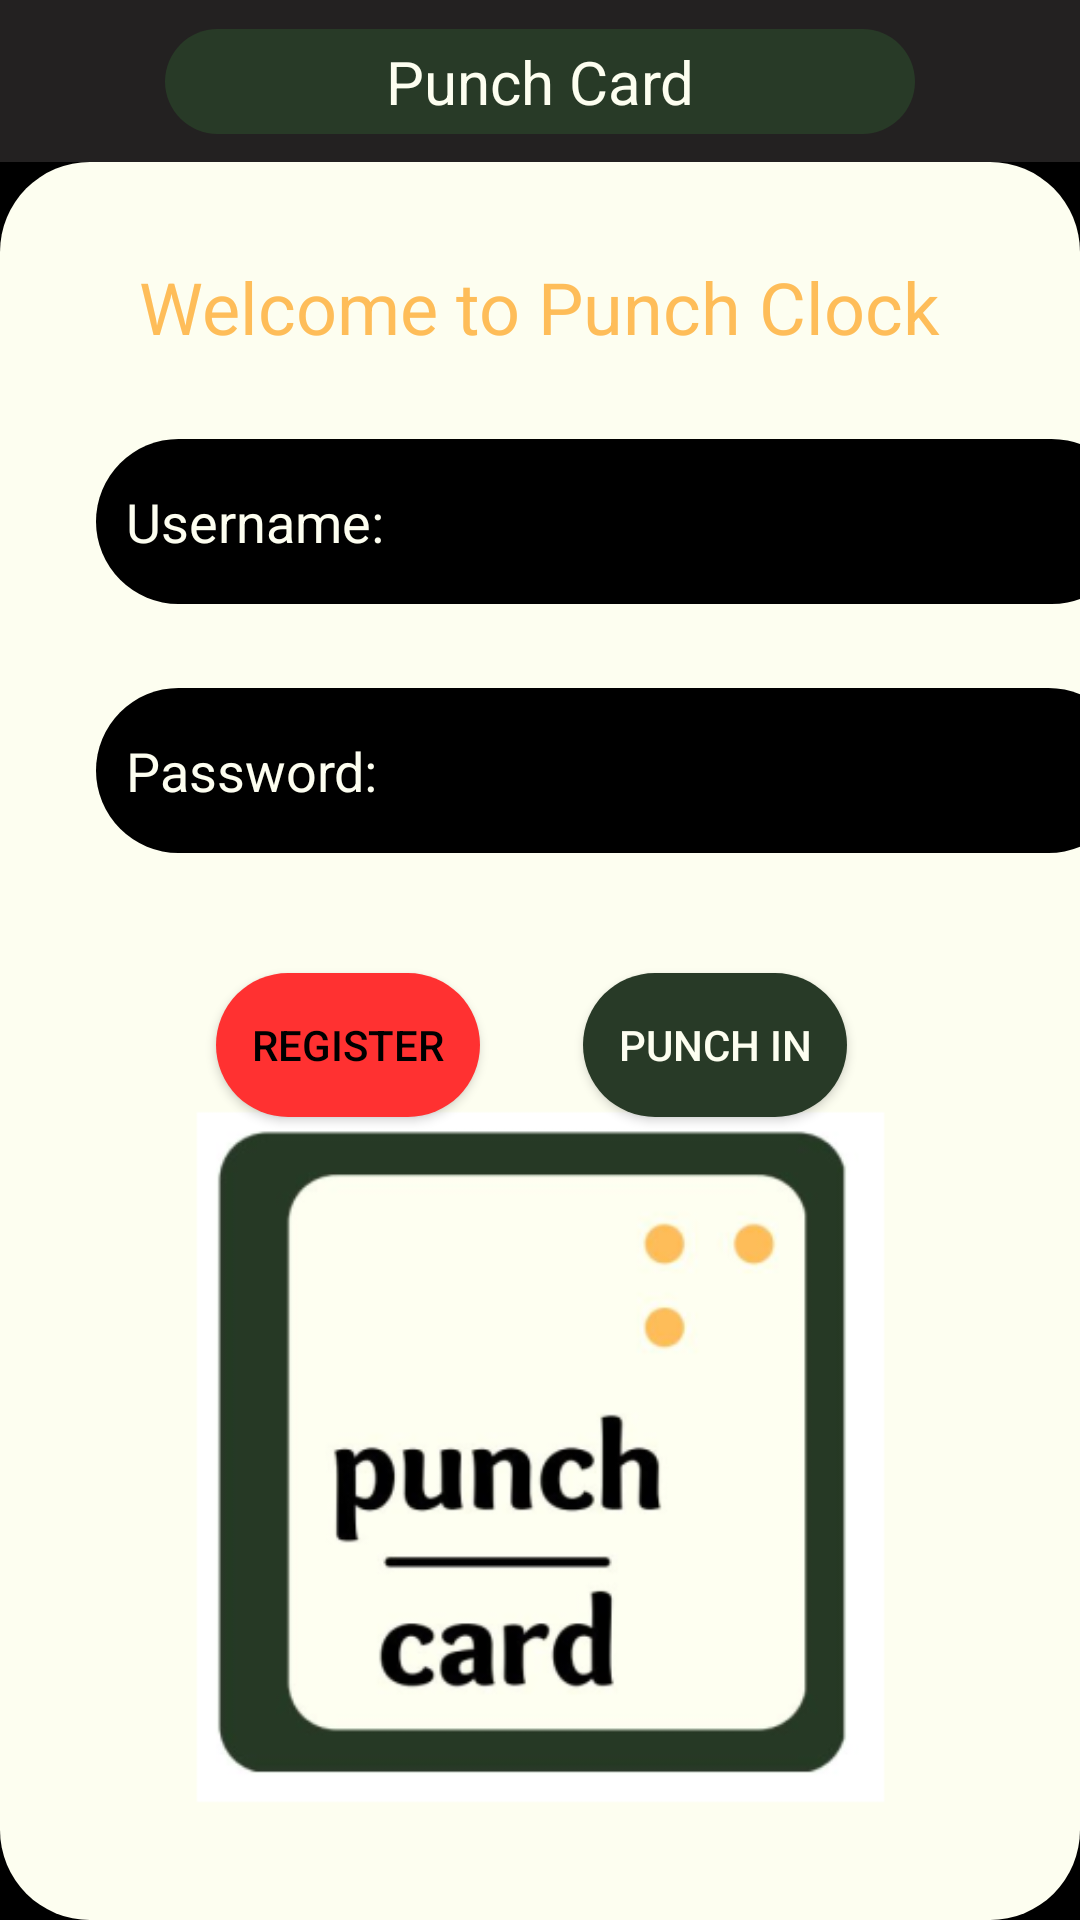

Reconstruct the res/layout file that produces this screen, plus the resources it refers to.
<!-- AndroidManifest.xml: fallback theme Theme.MaterialComponents.DayNight.NoActionBar -->
<!-- res/layout/activity_login.xml -->
<?xml version="1.0" encoding="utf-8"?>
<androidx.constraintlayout.widget.ConstraintLayout xmlns:android="http://schemas.android.com/apk/res/android"
    xmlns:app="http://schemas.android.com/apk/res-auto"
    xmlns:tools="http://schemas.android.com/tools"
    android:layout_width="match_parent"
    android:layout_height="match_parent"
    android:background="@color/black">

    
    <androidx.constraintlayout.widget.ConstraintLayout
        android:id="@+id/container_layout"
        android:layout_width="0dp"
        android:layout_height="0dp"
        android:background="@drawable/top_rounded_corners"
        android:backgroundTint="@color/thewhite"
        app:layout_constraintBottom_toBottomOf="parent"
        app:layout_constraintEnd_toEndOf="parent"
        app:layout_constraintStart_toStartOf="parent"
        app:layout_constraintTop_toBottomOf="@+id/header_layout">

        <TextView
            android:id="@+id/welcome_text"
            android:layout_width="wrap_content"
            android:layout_height="wrap_content"
            android:layout_marginTop="32dp"
            android:text="Welcome to Punch Clock"
            android:textColor="#febd59"
            android:textSize="24sp"
            app:layout_constraintEnd_toEndOf="parent"
            app:layout_constraintStart_toStartOf="parent"
            app:layout_constraintTop_toTopOf="parent" />

        <EditText
            android:id="@+id/username_input_li"
            android:layout_width="346dp"
            android:layout_height="55dp"
            android:layout_marginStart="32dp"
            android:layout_marginTop="28dp"
            android:layout_marginEnd="32dp"
            android:background="@drawable/rounded_corner"
            android:hint="Username:"
            android:paddingLeft="10dp"
            android:textColor="#fdfef0"
            android:textColorHint="#fdfef0"
            app:layout_constraintEnd_toEndOf="parent"
            app:layout_constraintHorizontal_bias="0.0"
            app:layout_constraintStart_toStartOf="parent"
            app:layout_constraintTop_toBottomOf="@id/welcome_text" />

        <EditText
            android:id="@+id/password_input_li"
            android:layout_width="345dp"
            android:layout_height="55dp"
            android:layout_marginStart="32dp"
            android:layout_marginTop="28dp"
            android:layout_marginEnd="32dp"
            android:background="@drawable/rounded_corner"
            android:hint="Password:"
            android:paddingLeft="10dp"
            android:textColor="#fdfef0"
            android:textColorHint="#fdfef0"
            app:layout_constraintEnd_toEndOf="parent"
            app:layout_constraintHorizontal_bias="0.0"
            app:layout_constraintStart_toStartOf="parent"
            app:layout_constraintTop_toBottomOf="@+id/username_input_li" />

        <Button
            android:id="@+id/register_button"
            android:layout_width="wrap_content"
            android:layout_height="wrap_content"
            android:layout_marginTop="40dp"
            android:background="@drawable/rounded_corner"
            android:backgroundTint="@color/thered"
            android:text="Register"
            android:textColor="#000000"
            app:layout_constraintEnd_toStartOf="@+id/punch_in_button"
            app:layout_constraintHorizontal_bias="0.677"
            app:layout_constraintStart_toStartOf="parent"
            app:layout_constraintTop_toBottomOf="@+id/password_input_li" />


        <TextView
            android:id="@+id/error_message"
            android:layout_width="wrap_content"
            android:layout_height="wrap_content"
            android:layout_marginBottom="260dp"
            android:textColor="#FF0000"
            android:visibility="invisible"
            app:layout_constraintBottom_toBottomOf="@+id/icon_image"
            app:layout_constraintEnd_toEndOf="parent"
            app:layout_constraintHorizontal_bias="0.498"
            app:layout_constraintStart_toStartOf="parent" />

        <Button
            android:id="@+id/punch_in_button"
            android:layout_width="wrap_content"
            android:layout_height="wrap_content"
            android:layout_marginTop="40dp"
            android:background="@drawable/rounded_corner"
            android:backgroundTint="#283a27"
            android:text="Punch In"
            android:textColor="@color/thewhite"
            app:layout_constraintEnd_toEndOf="parent"
            app:layout_constraintHorizontal_bias="0.715"
            app:layout_constraintStart_toStartOf="parent"
            app:layout_constraintTop_toBottomOf="@+id/password_input_li" />

        <ImageView
            android:id="@+id/icon_image"
            android:layout_width="263dp"
            android:layout_height="232dp"
            android:src="@mipmap/ic_launcher_foreground"
            app:layout_constraintBottom_toBottomOf="parent"
            app:layout_constraintEnd_toEndOf="parent"
            app:layout_constraintStart_toStartOf="parent"
            app:layout_constraintTop_toBottomOf="@+id/password_input_li"
            app:layout_constraintVertical_bias="0.687" />
    </androidx.constraintlayout.widget.ConstraintLayout>

    <androidx.constraintlayout.widget.ConstraintLayout
        android:id="@+id/header_layout"
        android:layout_width="0dp"
        android:layout_height="54dp"
        android:background="#232121"
        app:layout_constraintTop_toTopOf="parent"
        app:layout_constraintStart_toStartOf="parent"
        app:layout_constraintEnd_toEndOf="parent">

        <TextView
            android:id="@+id/title_text"
            android:layout_width="250dp"
            android:layout_height="35dp"
            android:background="@drawable/rounded_corner"
            android:backgroundTint="@color/forestgreen"
            android:gravity="center"
            android:text="Punch Card"
            android:textColor="#fdfef0"
            android:textSize="20sp"
            app:layout_constraintTop_toTopOf="parent"
            app:layout_constraintBottom_toBottomOf="parent"
            app:layout_constraintStart_toStartOf="parent"
            app:layout_constraintEnd_toEndOf="parent" />
    </androidx.constraintlayout.widget.ConstraintLayout>
</androidx.constraintlayout.widget.ConstraintLayout>
<!-- resources referenced by this layout -->
<resources>
  <color name="black">#FF000000</color>
  <color name="forestgreen">#283a27</color>
  <color name="thered">#ff3131</color>
  <color name="thewhite">#fdfef0</color>
  <!-- drawable rounded_corner (drawable) -->
  <?xml version="1.0" encoding="utf-8"?>
  <shape xmlns:android="http://schemas.android.com/apk/res/android">
      <corners  android:radius="50dp"
          />
      <solid android:color="@color/black"></solid>
  </shape>
  <!-- drawable top_rounded_corners (drawable) -->
  <?xml version="1.0" encoding="utf-8"?>
  <shape xmlns:android="http://schemas.android.com/apk/res/android" >
      <solid android:color="#FFFFFF"/>
      <corners android:radius="15dp"
          android:topLeftRadius="30dp"
          android:topRightRadius="30dp"
          android:bottomLeftRadius="30dp"
          android:bottomRightRadius="30dp"/>
  </shape>
  <!-- mipmap ic_launcher_foreground: png bitmap (mipmap-hdpi, 9873 bytes) -->
</resources>
